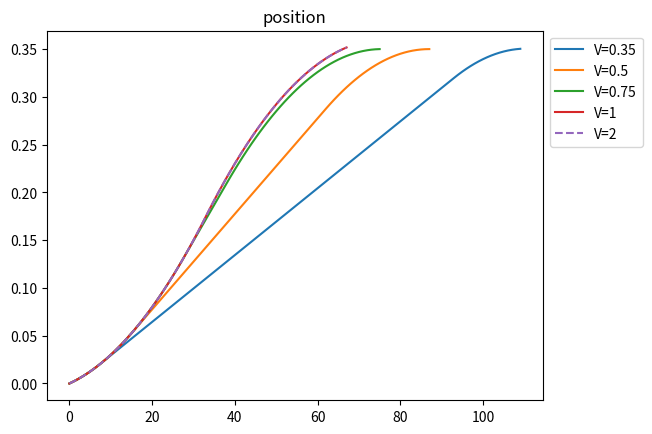
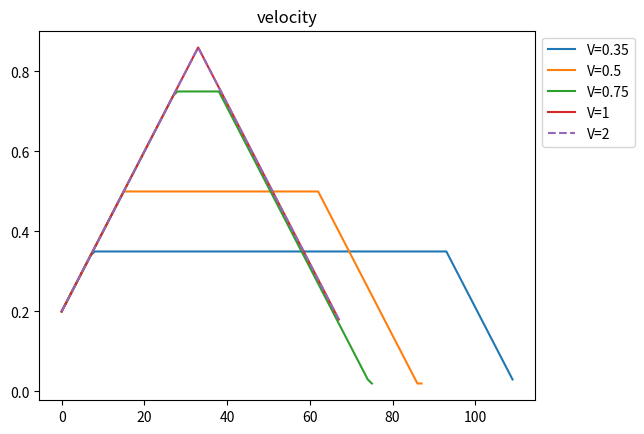

Reproduce these figures in Python, in order. (Note: this script raises an exception after producing the figures.)

# coding: utf-8

# # Time Optimal Velocity Profiles
# 
# When the maze solver commands that the robot go forward, it can say that it must go forward one or more squares depending on what it knows about the maze. When we don't know what is after the square we pass through, we must be going slow enough to handle any scenario. In other words, there is some $V_f$ that we must reach by the end of our motion. We also begin motions at this speed, since between we arrived where we are we required that we reach $V_f$ to get there. Therefore, we start and end at $V_f$, and we want to cover some distance $d$ in the fast possible time. To do so, we accelerate at our fixed $a$ until we reach max speed, or until we need to start slowing down (whichever comes first). This gives us a trapezoid shaped velocity profile.

# ## Going Straight

# In[1]:

get_ipython().magic('load_ext tikzmagic')


# In[2]:

get_ipython().run_cell_magic('tikz', '-s 400,400', '\\draw[->] (0,0) -- (10,0);\n\\draw[->] (0,0) -- (0,5);\n\n\\draw[line width=1] (0,0.5) -- (2.5,3);\n\\draw[line width=1] (2.5,3) -- (5.5,3);\n\\draw[line width=1] (5.5,3) -- (8,0.5);\n\\draw[dashed] (0,0.5) -- (10,0.5);\n\\draw[dashed] (0,3) -- (10,3);\n\\draw[dashed] (2.5,0) -- (2.5,5);\n\\draw[dashed] (5.5,0) -- (5.5,5);\n\\draw[dashed] (8,0) -- (8,5);\n\n\\draw (-0.5, 0.5) node {$V_{f}$};\n\\draw (-0.5, 3) node {$V_{max}$};\n\\draw (2.5, -0.5) node {$t_b$};\n\\draw (5.5, -0.5) node {$t_f-t_b$};\n\\draw (8, -0.5) node {$t_f$};')


# The time to accelerate from $V_f$ to $V_{max}$ is $t_b = \frac{V-V_f}{a}$. We can substitute this into newtons first equation of motion as follows.
# 
# \begin{align}
# d &= Vt_b - \frac{1}{2}a{t_b}^2 \\
#   &= V\Big(\frac{V-V_f}{a}\Big) - \frac{1}{2}a\Big(\frac{V-V_f}{a}\Big)^2 \\
#   &= \Big(\frac{V^2-VV_f}{a}\Big) - \Big(\frac{a(V-V_f)^2}{2a^2}\Big) \\
#   &= \Big(\frac{2V^2-2VV_f}{2a}\Big) - \Big(\frac{V^2-2VV_f+{V_f}^2}{2a}\Big) \\
#   &= \frac{2V^2-2VV_f - V^2 + 2VV_f - {V_f}^2}{2a} \\
# d &= \frac{V^2-{V_f}^2}{2a} \\
# \end{align}
# 
# For example, if you're at starting at $V_f=0.2\frac{m}{s}$, and you're ramping up to $V=0.5\frac{m}{s}$, and you're acceleration is fixed at the $a=2\frac{m}{s^2}$, the distance you'll need to do that is $d = \frac{0.5 - 0.2}{2*2} = 0.075m$

# ## Code that proves it

# In[3]:

# dependencies and global setup
import numpy as np
import matplotlib.pyplot as plt
np.set_printoptions(suppress=True, precision=3, linewidth=100)

LOG_LVL = 2
   
def debug(*args):
    if LOG_LVL <= 0:
        print(*args)

def info(*args):
    if LOG_LVL <= 1:
        print(*args)
        
def warning(*args):
    if LOG_LVL <= 2:
        print(*args)
        
def log(*args):
    if LOG_LVL < 100:
        print(*args)


# In[4]:

def profile(V0, Vf, Vmax, d, A, buffer=3e-3):
    v = V0
    x = 0
    a = A
    vs = [v]
    xs = [x]
    a_s = [a]
    
    dt = 0.01
    while x < d:
        x = x + v*dt + a*dt*dt/2.0
        v = v + a*dt
        ramp_d = (v*v+ - Vf*Vf) / (2.0*A)
        if (d-x) < ramp_d + buffer:
            a = -A
        elif v < Vmax:
            a = A
        else:
            a = 0
        
        if v > Vmax:
            v = Vmax
        elif v < Vf:
            v = Vf
                
        xs.append(x)
        vs.append(v)
        a_s.append(a)
        
    return xs, vs, a_s

def graph(title, idx):
    plt.figure()
    plt.title(title)
    Vs = [0.35, 0.5, 0.75, 1, 2]
    Vf = 0.02
    V0 = 0.2
    d = 0.35
    a = 2
    for V in Vs:    
        results  = profile(V0, Vf, V, d, a)
        vs = results[1]
        if V == 2: # make V=2 dashed so we can see it over V=1
            plt.plot(results[idx], label='V={}'.format(V), linestyle='dashed')
        else:
            plt.plot(results[idx], label='V={}'.format(V))
        plt.legend(bbox_to_anchor=(1, 1), loc=2)

graph("position", 0)
graph("velocity", 1)
graph("acceleration", 2)
plt.show()


# ## General Form Trajectory Planning

# Let's start out with a generating trajectories that are not time optimal, but rely on specifying the final time $v_f$. For smartmouse, our state space is $[x, y, \theta]$, and a turn can be defined as starting at a point $[x_0, y_0, \theta_0]$ and going to $[x_f, y_f, \theta_0]$. Of course, we also want to specify the velocities at these point, $[\dot{x}_0, \dot{y}_0,\dot{\theta}_0]$ and $[\dot{x}_f, \dot{y}_f,\dot{\theta}_f]$. We have four constraints, so if we want to fit a smooth polynomial to those points we need a 4th order polynomial.
# 
# $$q(t) = a_0 + a_1t + a_2t^2 + a_3t^3$$
# $$\dot{q}(t) = a_1 + 2a_2t + 3a_3t^2$$
# 
# If we sub in our constraints, we get the following system of equations.
# 
# \begin{align}
# q(0) &= a_0 \\
# \dot{q}(0) &= a_1 \\
# q(t_f) &= a_0 + a_1t_f + a_2{t_f}^2 + a_3{t_f}^3\\
# \dot{q}(t_f) &= a_1 + 2a_2t_f + 3a_3{t_f}^2\\
# \end{align}
# 
# In matrix form that looks like:
# \begin{equation}
# \begin{bmatrix}
# 1 & 0 & 0 & 0 \\
# 0 & 1 & 0 & 0 \\
# 1 & t_f & t_f^2 & t_f^3 \\
# 0 & 1 & 2t_f & 3t_f^2 \\
# \end{bmatrix}
# \begin{bmatrix}
# a_0 \\
# a_1 \\
# a_2 \\
# a_3 \\
# \end{bmatrix} =
# \begin{bmatrix}
# q(0) \\
# \dot{q}(0) \\
# q(t_f) \\
# \dot{q}(t_f) \\
# \end{bmatrix}
# \end{equation}
# 
# It can be shown that the matrix on the left is invertable, so long as $t_f-t_0 > 0$. So we can invert and solve this equation and get all the $a$ coefficients. We can then use this polynomial to generate the $q(t)$ and $\dot{q}(t)$ -- our trajectory.

# In[5]:

def simple_traj_solve(q_0, q_f, q_dot_0, q_dot_t_f, t_f):
    # Example: you are a point in space (one dimension) go from rest at the origin to at rest at (0.18, 0, 0) in 1 second
    q_0 = np.array([0])
    q_dot_0 = np.array([0])
    q_t_f = np.array([0.18])
    q_dot_t_f = np.array([0])

    b = np.array([q_0, q_dot_0, q_t_f, q_dot_t_f])
    a = np.array([[1,0,0,0],[0,1,0,0],[1, t_f, pow(t_f,2),pow(t_f,3)],[0,1,2*t_f,3*pow(t_f,2)]])
    log(a, b)
    coeff = np.linalg.solve(a, b)
    log(coeff)
    
    return coeff

simple_traj_info = (0, 0, 0.18, 0, 1)
simple_traj_coeff = simple_traj_solve(*simple_traj_info)


# Here you can see that the resulting coeffictions are $a_0=0$, $a_1=0$, $a_2=0.54$, $a_0=-0.36$. Intuitively, this says that we're going to have positive acceleration, but our acceleration is going to slow down over time. Let's graph it!

# In[6]:

def simple_traj_plot(coeff, t_f):
    dt = 0.01
    ts = np.array([[1, t, pow(t,2), pow(t,3)] for t in np.arange(0, t_f+dt,  dt)])
    qs = ts@coeff
    plt.plot(ts[:,1], qs, label="x")
    plt.xlabel("time (seconds)")
    plt.xlabel("X (meters)")
    plt.legend(bbox_to_anchor=(1,1), loc=2)
    plt.show()

simple_traj_plot(simple_traj_coeff, simple_traj_info[-1])


# **ooooooooooh so pretty**
# 
# Let's try another example, now with our full state space of $[x, y, \theta]$.

# In[7]:

def no_dynamics():
    # In this example, we go from (0.18, 0.09, 0) to (0.27,0.18, -1.5707). Our starting and ending velocities are zero
    q_0 = np.array([0.09,0.09,0])
    q_dot_0 = np.array([0,0,0])
    q_f = np.array([0.27,0.18,-1.5707])
    q_dot_f = np.array([0,0,0])
    t_f = 1

    b = np.array([q_0, q_dot_0, q_f, q_dot_f])
    a = np.array([[1,0,0,0],[0,1,0,0],[1, t_f, pow(t_f,2),pow(t_f,3)],[0,1,2*t_f,3*pow(t_f,2)]])
    coeff = np.linalg.solve(a, b)
    log(coeff)

    dt = 0.1
    ts = np.array([[1, t, pow(t,2), pow(t,3)] for t in np.arange(0, t_f+dt,  dt)])
    qs = ts@coeff

    plt.rc('text', usetex=True)
    plt.rc('font', family='serif')
    plt.gca().set_adjustable("box")
    plt.subplot(221)
    plt.plot(ts[:,1], qs[:,0])
    plt.xlabel("time (seconds)")
    plt.title("x")
    plt.subplot(222)
    plt.plot(ts[:,1], qs[:,1])
    plt.xlabel("time (seconds)")
    plt.title("y")
    plt.subplot(223)
    plt.plot(ts[:,1], qs[:,2])
    plt.xlabel("time (seconds)")
    plt.title(r"$\theta$")
    plt.subplot(224)
    plt.scatter(qs[:,0], qs[:,1])
    plt.axis('equal')
    plt.xlabel("X")
    plt.ylabel("Y")
    plt.tight_layout()
    plt.show()
    
no_dynamics()


# Well, they are smooth, but these are not possible to execute! The robot cannot simply translate sideways.

# # Trajectory Planning With a Simple Dynamics Model

# In[8]:

get_ipython().run_cell_magic('tikz', '-s 100,100', '\n\\draw [rotate around={-45:(0,0)}] (-.5,-1) rectangle (0.5,1);\n\\filldraw (0,0) circle (0.125);\n\n\\draw [->] (0,0) -- (0,1.5);\n\\draw [->] (0,0) -- (1.5,0);\n\\draw [->] (0,0) -- (1.5,1.5);\n\\draw (1.2, -0.2) node {$x$};\n\\draw (-0.2, 1.2) node {$y$};\n\\draw (1, 1.2) node {$v$};')


# 
# We need to change our constraints to the system of equations. Specifically, we need our dynamics model. For now, let's assume a simplified car model.
# 
# $$ \dot{x} = v\cos(\theta) $$
# $$ \dot{y} = v\sin(\theta) $$
# 
# This basically claims that for any instant in time the robot is moving a constant velocity along $\theta$. This isn't very accurate, but let's just start with that since the real dynamics of our robot are more complex.
# 
# First we will bring in the constraints from before. We must satisfy specific initial and final positions in $[x, y, \theta]$. I've used new letters for cofficients to avoid confusion.
# 
# \begin{align}
# x_0 &= c_0 + c_1(0) + c_2(0)^2 + c_3(0)^3 + c_3(0)^4 + c_3(0)^5 \\
# y_0 &= d_0 + d_1(0) + d_2(0)^2 + d_3(0)^3 + d_3(0)^4 + d_3(0)^5 \\
# x_{t_f} &= c_0 + c_1(t_f) + c_2(t_f)^2 + c_3(t_f)^3 + c_3(t_f)^4 + c_3(t_f)^5 \\
# y_{t_f} &= d_0 + d_1(t_f) + d_2(t_f)^2 + d_3(t_f)^3 + d_3(t_f)^4 + d_3(t_f)^5 \\
# \end{align}
# 
# Notice here we have 12 unknowns, $c_0 \dots c_5$ and $d_0 \dots d_5$. So we're gonna need more equations for there to be a unique solution. Also notice we haven't defined any constraints related to our dynamics model. That would be a good place to get our other equations!
# 
# First, we want to be able to specify initial velocity $v_0$ and final velocity $v_{t_f}$. It is easlier to just constrain $\dot{x}_0$,  $\dot{y}_0$,  $\dot{x}_{t_f}$,  $\dot{y}_{t_f}$. So if we want to specify that we start facing $\tfrac{\pi}{2}$ going 1m/s, we'd just specify $cos(\tfrac{\pi}{2})$ for $\dot{x}_0$ and $sin(\tfrac{\pi}{2})$ for $\dot{y}_0$.
# 
# \begin{align}
# \dot{x}_0 &= c_1 \\
# \dot{y}_0 &= d_1 \\
# \dot{x}_{t_f} &= (0)c_0 + (1)c_1 + 2t_fc_2 + 3{t_f}^2c_3 + 4{t_f}^3c_4 + 5{t_f}^4c_5 \\
# \dot{y}_{t_f} &= (0)d_0 + (1)d_1 + 2t_fd_2 + 3{t_f}^2d_3 + 4{t_f}^3d_4 + 5{t_f}^4d_5
# \end{align}
# 
# Let's also make sure x and y components obey trigonometry.
# 
# \begin{align}
#   v\cos(\theta)\sin(\theta) + v\cos(\theta)\sin(\theta) &= v\sin(2\theta) \\
#   \dot{x}\sin(\theta) + \dot{y}\sin(\theta) &= v\sin(2\theta)
# \end{align}
# 
# We can get two equations out of this by specifying initial and final velocities
# 
# \begin{align}
# v_0\sin(2\theta_0) &= \dot{x}_0\sin(\theta_0) + \dot{y}_0\cos(\theta_0) \\
# v_{t_f}\sin(2\theta_{t_f}) &= \dot{x}_{t_f}\sin(\theta_{t_f}) + \dot{y}_{t_f}\cos(\theta_{t_f})
# \end{align}
# 
# We should write out the full form though, to make things in terms of our coefficients.
# 
# \begin{align}
# v(0)\sin(2\theta_0) &= \Big[c_1 + 2(0)c_2 + 3(0)^2c_3 + 4(0)^3c_4 + 5(0)^4c_5\Big]\sin(\theta_0) + \Big[d_1 + 2(0)d_2 + 3(0)^2d_3 + 4(0)^3d_4 + 5(0)^4d_5\Big]\cos(\theta_0) \\
# v(0)\sin(2\theta_0) &= \sin(\theta_0)c_1 + \cos(\theta_0)d_1
# \end{align}
# 
# \begin{align}
# v(t_f)\sin(2\theta_{t_f}) &= \Big[c_1 + 2(t_f)c_2 + 3(t_f)^2c_3 + 4(t_f)^3c_4\ + 5(t_f)^4c_5\Big]\sin(\theta_{t_f}) + \Big[d_1 + 2(t_f)d_2 + 3(t_f)^2d_3 + 4(t_f)^3d_4 + 5(t_f)^4d_5\Big]\cos(\theta_{t_f}) \\
# v(t_f)\sin(2\theta_{t_f}) &= \sin(\theta_{t_f})c_1 + 2\sin(\theta_{t_f})t_fc_2 + 3\sin(\theta_{t_f}){t_f}^2c_3 + 4\sin(\theta_{t_f}){t_f}^3c_4  + 5\sin(\theta_{t_f}){t_f}^4c_5 + \cos(\theta_{t_f})d_1 + 2\cos(\theta_{t_f})t_fd_2 + 3\cos(\theta_{t_f}){t_f}^2d_3 + 4\cos(\theta_{t_f}){t_f}^3d_4 + 5\cos(\theta_{t_f}){t_f}^4d_5 \\
# \end{align}
# 
# The last two equations constrains the robot from moving in any direction other than its heading. Of course it must relate $\dot{x}$ to $\dot{y}$. Still not totally sure how we got this equation so I'm just copying it from some slides$\dots$. However you can plug in some example values and check. For instance translating sideways violates this equation: set $\dot{x}=1$, $\dot{y}=0$, $v=1$, $\theta=\tfrac{\pi}{2}$.
# 
# \begin{align}
# v\cos(\theta)\sin(\theta) - v\cos(\theta)\sin(\theta) &= 0 \\
# v\cos(\theta)\sin(\theta) - v\sin(\theta)\cos(\theta) &= 0 \\
# \dot{x}\sin(\theta) - \dot{y}\cos(\theta) &= 0
# \end{align}
# 
# and again written out fully in terms of our coefficients
# 
# \begin{align}
# \Big[c_1 + 2(0)c_2 + 3(0)^2c_3 + 4(0)^3c_4 + 5(0)^4c_5\Big]\sin(\theta_0) - \Big[d_1 + 2(0)d_2 + 3(0)^2d_3 + 4(0)^3d_4 + 5(0)^4d_5\Big]\cos(\theta_0) &= 0 \\
# \sin(\theta_0)c_1 - \cos(\theta_0)d_1 &= 0
# \end{align}
# 
# \begin{align}
# \Big[c_1 + 2(t_f)c_2 + 3(t_f)^2c_3 + 4(t_f)^3c_4 + 5(t_f)^4c_5\Big]\sin(\theta_{t_f}) - \Big[d_1 + 2(t_f)d_2 + 3(t_f)^2d_3 + 4(t_f)^3d_4 + 5(t_f)^4d_5\Big]\cos(\theta_{t_f}) &= 0 \\
# \sin(\theta_{t_f})c_1 + 2\sin(\theta_{t_f})t_fc_2 + 3\sin(\theta_{t_f}){t_f}^2c_3 + 4\sin(\theta_{t_f}){t_f}^3c_4  + 5\sin(\theta_{t_f}){t_f}^4c_5 - \cos(\theta_{t_f})d_1 - 2\cos(\theta_{t_f})t_fd_2 - 3\cos(\theta_{t_f}){t_f}^2d_3 - 4\cos(\theta_{t_f}){t_f}^3d_4 - 5\cos(\theta_{t_f}){t_f}^4d_5 &= 0
# \end{align}
# 
# Ok, that should work. Now let's write it out in matrix form. We use $c$ and $s$ to shorten $\sin$ and $\cos$.
# 
# \begin{equation}
# \begin{bmatrix}
# 1 & 0 & 0 & 0 & 0 & 0 & 0 & 0 & 0 & 0 & 0 & 0 \\
# 0 & 0 & 0 & 0 & 0 & 0 & 1 & 0 & 0 & 0 & 0 & 0 \\
# 0 & s(\theta_0) & 0 & 0 & 0 & 0 & 0 & c(\theta_0) & 0 & 0 & 0 & 0\\
# 0 & s(\theta_0) & 0 & 0 & 0 & 0 & 0 & -c(\theta_0) & 0 & 0 & 0 & 0\\
# 0 & 1 & 0 & 0 & 0 & 0 & 0 & 0 & 0 & 0 & 0 & 0\\
# 0 & 0 & 0 & 0 & 0 & 0 & 0 & 1 & 0 & 0 & 0 & 0\\
# 1 & t & {t_f}^2 & {t_f}^3 & {t_f}^4 & {t_f}^5 & 0 & 0 & 0 & 0 & 0 & 0 \\
# 0 & 0 & 0 & 0 & 0 & 0 & 1 & t_f & {t_f}^2 & {t_f}^3 & {t_f}^4 & {t_f}^5 \\
# 0 & s(\theta_{t_f}) & 2s(\theta_{t_f})t_f & 3s(\theta_{t_f}){t_f}^2 & 4s(\theta_{t_f}){t_f}^3 & 5s(\theta_{t_f}){t_f}^4 & 0 & c(\theta_{t_f}) & 2c(\theta_{t_f}){t_f} & 3c(\theta_{t_f}){t_f}^2 & 4c(\theta_{t_f}){t_f}^3 & 5c(\theta_{t_f}){t_f}^4 \\
# 0 & s(\theta_{t_f}) & 2s(\theta_{t_f})t_f & 3s(\theta_{t_f}){t_f}^2 & 4s(\theta_{t_f}){t_f}^3 & 5s(\theta_{t_f}){t_f}^4 & 0 & -c(\theta_{t_f}) & -2c(\theta_{t_f}){t_f} & -3c(\theta_{t_f}){t_f}^2 & -4c(\theta_{t_f}){t_f}^3 & -5c(\theta_{t_f}){t_f}^4 \\
# 0 & 1 & 2t_f & 3{t_f}^2 & 4{t_f}^3 & 5{t_f}^4 & 0 & 0 & 0 & 0 & 0 & 0 \\
# 0 & 0 & 0 & 0 & 0 & 0 & 0 & 1 & 2t_f & 3{t_f}^2 & 4{t_f}^3 & 5{t_f}^4
# \end{bmatrix}
# \begin{bmatrix}
# c_0 \\
# c_1 \\
# c_2 \\
# c_3 \\
# c_4 \\
# c_5 \\
# d_0 \\
# d_1 \\
# d_2 \\
# d_3 \\
# d_4 \\
# d_5
# \end{bmatrix} =
# \begin{bmatrix}
# x_0 \\
# y_0 \\
# 0 \\
# v_0s(2\theta_0) \\
# c(\theta_0)v_0 \\
# s(\theta_0)v_0 \\
# x_{t_f} \\
# y_{t_f} \\
# 0 \\
# v_{t_f}s(2\theta_{t_f}) \\
# c(\theta_{t_f})v_{t_f} \\
# s(\theta_{t_f})v_{t_f} \\
# \end{bmatrix}
# \end{equation}

# In[9]:

# Let's solve this in code like we did before
def plot_vars(traj_plan):
    dt = 0.001
    T = np.arange(0, traj_plan.get_t_f()+dt, dt)
    xts = np.array([[1, t, pow(t,2), pow(t,3), pow(t,4), pow(t,5), 0, 0, 0, 0, 0, 0] for t in T])
    xdts = np.array([[0, 1, 2*t, 3*pow(t,2), 4*pow(t,3), 5*pow(t,4), 0, 0, 0, 0, 0, 0] for t in T])
    yts = np.array([[0, 0, 0, 0, 0, 0, 1, t, pow(t,2), pow(t,3), pow(t,4), pow(t,5)] for t in T])
    ydts = np.array([[0, 0, 0, 0, 0, 0, 0, 1, 2*t, 3*pow(t,2), 4*pow(t,3), 5*pow(t,4)] for t in T])
    xs = xts@traj_plan.get_coeff()
    ys = yts@traj_plan.get_coeff()
    xds = xdts@traj_plan.get_coeff()
    yds = ydts@traj_plan.get_coeff()
    
    plt.rc('text', usetex=True)
    plt.rc('font', family='serif')
    plt.rc('axes.formatter', useoffset=False)
    plt.figure(figsize=(10, 2.5))
    
    plt.subplot(141)
    plt.plot(T, xs, linewidth=3)
    plt.xlabel("time (seconds)")
    plt.title("X")

    plt.subplot(142)
    plt.plot(T, ys, linewidth=3, color='r')
    plt.xlabel("time (seconds)")
    plt.title("Y")

    plt.subplot(143)
    plt.plot(T, xds, linewidth=3, color='g')
    plt.xlabel("time (seconds)")
    plt.title("$\dot{x}$")
    plt.tight_layout()
    
    plt.subplot(144)
    plt.plot(T,yds, linewidth=3, color='y')
    plt.xlabel("time (seconds)")
    plt.title("$\dot{y}$")
    plt.tight_layout()
    plt.show()
    
def plot_traj(traj_plan):
    dt = 0.01
    T = np.arange(0, traj_plan.get_t_f()+dt, dt)
    xts = np.array([[1, t, pow(t,2), pow(t,3), pow(t,4), pow(t,5), 0, 0, 0, 0, 0, 0] for t in T])
    yts = np.array([[0, 0, 0, 0, 0, 0, 1, t, pow(t,2), pow(t,3), pow(t,4), pow(t,5)] for t in T])
    xs = xts@traj_plan.get_coeff()
    ys = yts@traj_plan.get_coeff()
    plot_traj_pts(xs, ys, T)
    
def plot_traj_pts(xs, ys, T):
    plt.figure(figsize=(5, 5))
    W = 3
    plt.scatter(xs, ys, marker='.', linewidth=0, c=T)
    plt.xlim(0, W * 0.18)
    plt.ylim(0, W * 0.18)
    plt.xticks(np.arange(W+1)*0.18)
    plt.yticks(np.arange(W+1)*0.18)
    plt.xlabel("X")
    plt.ylabel("Y")
    plt.title("Trajectory")
    plt.suptitle("time goes from blue to red")
    plt.grid(True)
    
    plt.show()


# In[10]:

from math import sin, cos, pi
from collections import namedtuple

WayPoint = namedtuple('WayPoint', ['x', 'y', 'theta', 'v'])

class TrajPlan:
    def x_constraint(t):
        return [1, t, pow(t, 2), pow(t, 3), pow(t, 4), pow(t, 5), 0, 0, 0, 0, 0, 0]

    def y_constraint(t):
        return [0, 0, 0, 0, 0, 0, 1, t, pow(t, 2), pow(t, 3), pow(t, 4), pow(t, 5)]

    def non_holonomic_constraint(theta_t, t):
        s_t = sin(theta_t)
        c_t = cos(theta_t)
        t_2 = pow(t, 2)
        t_3 = pow(t, 3)
        t_4 = pow(t, 4)
        return [0, s_t, 2 * s_t * t, 3 * s_t * t_2, 4 * s_t * t_3, 5 * s_t * t_4, 0, c_t, 2 * c_t * t, 3 * c_t * t_2, 4 * c_t * t_3, 5 * c_t * t_4]

    def trig_constraint(theta_t, t):
        s_t = sin(theta_t)
        c_t = cos(theta_t)
        t_2 = pow(t, 2)
        t_3 = pow(t, 3)
        t_4 = pow(t, 4)
        return [0, s_t, 2 * s_t * t, 3 * s_t * t_2, 4 * s_t * t_3, 5 * s_t * t_4, 0, -c_t, -2 * c_t * t, -3 * c_t * t_2, -4 * c_t * t_3, -5 * c_t * t_4]

    def x_dot_constraint(t):
        return [0, 1, 2 * t, 3 * pow(t, 2), 4 * pow(t, 3), 5 * pow(t, 4), 0, 0, 0, 0, 0, 0]

    def y_dot_constraint(t):
        return [0, 0, 0, 0, 0, 0, 0, 1, 2 * t, 3 * pow(t, 2), 4 * pow(t, 3), 5 * pow(t, 4)]
        
    def solve(self, waypoints):
        # Setup the matrices to match the equation above
        A = []
        b = []
        
        for t, pt in waypoints:
            A += [TrajPlan.x_constraint(t),
                      TrajPlan.y_constraint(t), 
                      TrajPlan.non_holonomic_constraint(pt.theta, t), 
                      TrajPlan.trig_constraint(pt.theta, t),
                      TrajPlan.x_dot_constraint(t),
                      TrajPlan.y_dot_constraint(t)]
            b += [pt.x,
                      pt.y,
                      0,
                      pt.v*sin(2*pt.theta),
                      cos(pt.theta)*pt.v,
                      sin(pt.theta)*pt.v]

        A = np.array(A)
        b = np.array(b)
        rank = np.linalg.matrix_rank(A)

        if rank == A.shape[1]:
            if A.shape[0] == A.shape[1]:
                coeff = np.linalg.solve(A, b)
            else:
                warning("not square, using least squares.".format(A.shape))
                coeff, resid, rank, s = np.linalg.lstsq(A, b)
        else:
            warning("Ranks don't match! {} equations {} variables, using least squares".format(rank, A.shape[1]))
            coeff, resid, rank, s = np.linalg.lstsq(A, b)

        debug("rank {}".format(rank))
        debug("A: \n{}".format(A))
        debug("coeff: \n{}".format(coeff))
        error = np.sum(np.power(A@coeff - b, 2))
        if error > 1e-10:
            info("These two vectors should be equal! But there is error.")
        info("b is: \n{}".format(b))
        info("A@coeff is: \n{}".format(A@coeff))
        info("RMS Error of solution to equations")
        info(error)
        
        self.coeff = coeff
        self.waypoints = waypoints
        
    def get_coeff(self):
        return self.coeff
    
    def get_t_f(self):
        return self.waypoints[-1][0]


# ## Example Plots

# In[11]:

# forward 1 cell, start from rest, end at 40cm/s, do it in .5 seconds
LOG_LVL = 5
fwd_1 = TrajPlan()
fwd_1.solve([(0, WayPoint(0.09, 0.09, pi/2, 0)), (0.5, WayPoint(0.09, 0.18, pi/2, 0.4))])
plot_vars(fwd_1)
plot_traj(fwd_1)


# In[12]:

# continue by turning right 90 degrees
LOG_LVL = 1
turn_right = TrajPlan()
turn_right.solve([(0, WayPoint(0.09, 0.18, pi/2, 0.4)), (0.5, WayPoint(0.18, 0.27, 0, 0.4))])
plot_vars(turn_right)
plot_traj(turn_right)


# In[13]:

# 3 waypoints!
LOG_LVL = 1
turn_right = TrajPlan()
turn_right.solve([(0, WayPoint(0.09, 0.18, pi/2, 0.0)), (0.5, WayPoint(0.18, 0.27, 0, 0.35)), (1, WayPoint(0.27, 0.36, pi/2, 0))])
plot_vars(turn_right)
plot_traj(turn_right)


# **Note for this system of equations with 3 waypoints, there is no solution. However, the error of the solution found is very small.**

# # Trajectory Following
# 
# Now that we have a trajectory, we want to design a controller that will follow it as closely as possible. To do this, I'm just going to do a proportional controller. Later we will design an optimal controller. We want to make sure the robot is on the path, facing along the path, and going the right speed. When all of these are true the change in speed should be zero. Let's come up with an equation to relate current pose and velocity to the desired pose and velocity. Let our outputs be the linear velocity $v$ and the rotational velocity $w$.
# 
# $$ w = \sqrt{(x_d - x)^2 + (y_d - y)^2}P_1 + (\theta_d - \theta)P_2$$
# $$ v = v_d - \sqrt{(x_d - x)^2 + (y_d - y)^2}P_3 - \big|\theta_d - \theta\big|P_4$$
# 
# where $v_d$ is desired velocity, $\theta_d$ is the desired angle, $x_d, y_d$ is current point on the trajectory, $x, y, \theta$ is the current pose of the robot, and $P_1$, $P_2$, $P_3$, and $P_4$ are constants. Essentially what we're saying with the first equation is that when you're far off the trajectory you need to turn harder to get back on to it, but you also need to be aligned with it. The second equation says if you're angle or position is off slow down.

# In[223]:

from math import atan2

LOG_LVL = 5
def simulate(robot_q_0, waypoints, P_1, P_2, P_3, P_4):
    traj = TrajPlan()
    traj.solve(waypoints)
    
    dt = 0.01
    robot_x = robot_q_0[0]
    robot_y = robot_q_0[1]
    robot_theta = robot_q_0[2]
    robot_v = robot_q_0[3]
    robot_w = robot_q_0[4]
    actual_robot_v = robot_q_0[3]
    actual_robot_w = robot_q_0[4]
    v_acc = 2 * dt
    TRACK_WIDTH = 0.0633
    w_acc = v_acc / (TRACK_WIDTH/2)
    print(w_acc)
    T = np.arange(0, traj.get_t_f()+dt, dt)
    x_des_list = []
    y_des_list = []
    robot_x_list = []
    robot_y_list = []
    for t in T:
        x_des = [1, t, pow(t,2), pow(t,3), pow(t,4), pow(t,5), 0, 0, 0, 0, 0, 0] @ traj.get_coeff()
        dx_des = [0, 1, 2*t, 3*pow(t,2), 4*pow(t,3), 5*pow(t,4), 0, 0, 0, 0, 0, 0] @ traj.get_coeff()
        y_des = [0, 0, 0, 0, 0, 0, 1, t, pow(t,2), pow(t,3), pow(t,4), pow(t,5)] @ traj.get_coeff()
        dy_des = [0, 0, 0, 0, 0, 0, 0, 1, 2*t, 3*pow(t,2), 4*pow(t,3), 5*pow(t,4)] @ traj.get_coeff()
        theta_des = atan2(dy_des, dx_des)
        v_des = cos(theta_des)*dx_des + sin(theta_des)*dy_des
    
        # simple Dubin's Car forward kinematics
        robot_x += cos(robot_theta) * actual_robot_v * dt
        robot_y += sin(robot_theta) * actual_robot_v * dt
        robot_theta += actual_robot_w * dt
        
        # control
        euclidian_error = np.sqrt(pow(x_des - robot_x, 2) + pow(y_des - robot_y, 2))
        right_of_traj = (robot_x - x_des)*sin(theta_des) - (robot_y - y_des)*cos(theta_des) > 0
        signed_euclidian_error = euclidian_error if right_of_traj else -euclidian_error
        robot_w = signed_euclidian_error * P_1 + (theta_des - robot_theta) * P_2
        robot_v = v_des - (euclidian_error) * P_3 - abs(theta_des - robot_theta) * P_4
        
        # simple acceleration model
        if robot_v < actual_robot_v:
            actual_robot_v = max(robot_v, actual_robot_v - v_acc)
        elif robot_v > actual_robot_v:
            actual_robot_v = min(robot_v, actual_robot_v + v_acc)
        if robot_w < actual_robot_w:
            actual_robot_w = max(robot_w, actual_robot_w - w_acc)
        elif robot_w > actual_robot_w:
            actual_robot_w = min(robot_w, actual_robot_w + w_acc)
            
        x_des_list.append(x_des)
        y_des_list.append(y_des)
        robot_x_list.append(robot_x)
        robot_y_list.append(robot_y)
            
    plt.figure(figsize=(5, 5))
    W = 3
    plt.scatter(x_des_list, y_des_list, marker='.', linewidth=0, c='black', label='desired traj')
    plt.scatter(robot_x_list, robot_y_list, marker='.', linewidth=0, c=T, label='robot traj')
    plt.xlim(0, W * 0.18)
    plt.ylim(0, W * 0.18)
    plt.xticks(np.arange(W+1)*0.18)
    plt.yticks(np.arange(W+1)*0.18)
    plt.grid(True)
    plt.xlabel("X")
    plt.ylabel("Y")
    plt.title("Trajectory Tracking")
    plt.legend(bbox_to_anchor=(1,1), loc=2)


# In[252]:

test_P_1=500
test_P_2=50
test_P_3=0.01
test_P_4=0.01
robot_q_0 = (0.08, 0.18, pi/2, 0.5, 0)
traj = [(0, WayPoint(0.09, 0.18, pi/2, 0.5)), (0.5, WayPoint(0.18, 0.27, 0, 0.35)), (1, WayPoint(0.27, 0.36, pi/2, 0))]
simulate(robot_q_0, traj, test_P_1, test_P_2, test_P_3, test_P_4)
plt.show()


# In[255]:

robot_q_0 = (0.11, 0.18, pi/2, 0.2, 5)
traj = [(0, WayPoint(0.09, 0.18, pi/2, 0.2)), (1, WayPoint(0.18, 0.27, 0, 0.35))]
simulate(robot_q_0, traj, test_P_1, test_P_2, test_P_3, test_P_4)
plt.show()


# # LQR - The Optimal Controller
# 
# Now We will use a linear dynamics model for our robot and find the controller that is optimal with respect to that simplistic model.

# In[ ]:

from math import atan2
import scipy.linalg

# source: http://www.kostasalexis.com/lqr-control.html
def dlqr(A,B,Q,R):
    """Solve the discrete time lqr controller.
     
     
    x[k+1] = A x[k] + B u[k]
     
    cost = sum x[k].T*Q*x[k] + u[k].T*R*u[k]
    """
    #ref Bertsekas, p.151
 
    #first, try to solve the ricatti equation
    X = np.matrix(scipy.linalg.solve_discrete_are(A, B, Q, R))
     
    #compute the LQR gain
    K = np.matrix(scipy.linalg.inv(B.T*X*B+R)*(B.T*X*A))
     
    eigVals, eigVecs = scipy.linalg.eig(A-B*K)
     
    return K, X, eigVals

def follow_plan(plan):
    dxdes = 1
    dydes = 1
    ddxdes = 1
    ddydes = 1
    thetades = atan2(dydes, dxdes)

    vf = dxdes*cos(thetades) + dydes*sin(thetades)
    dthetades = 1/vf*(ddydes*cos(thetades) - ddxdes*sin(thetades))
    wf = dthetades

    A = np.array([[0, 0, -vf*sin(thetades)],
                  [0, 0, vf*cos(thetades)],
                  [0, 0, 0]])

    B = np.array([[cos(thetades), 0],
                  [sin(thetades), 0],
                  [0, 1]]);
    Q= np.eye(3);
    R = np.eye(2);

    K = dlqr(A, B, Q, R)
    u = -K * (xvec - xdes_vec) + np.array([[vf],[wf]]);


# In[ ]:



